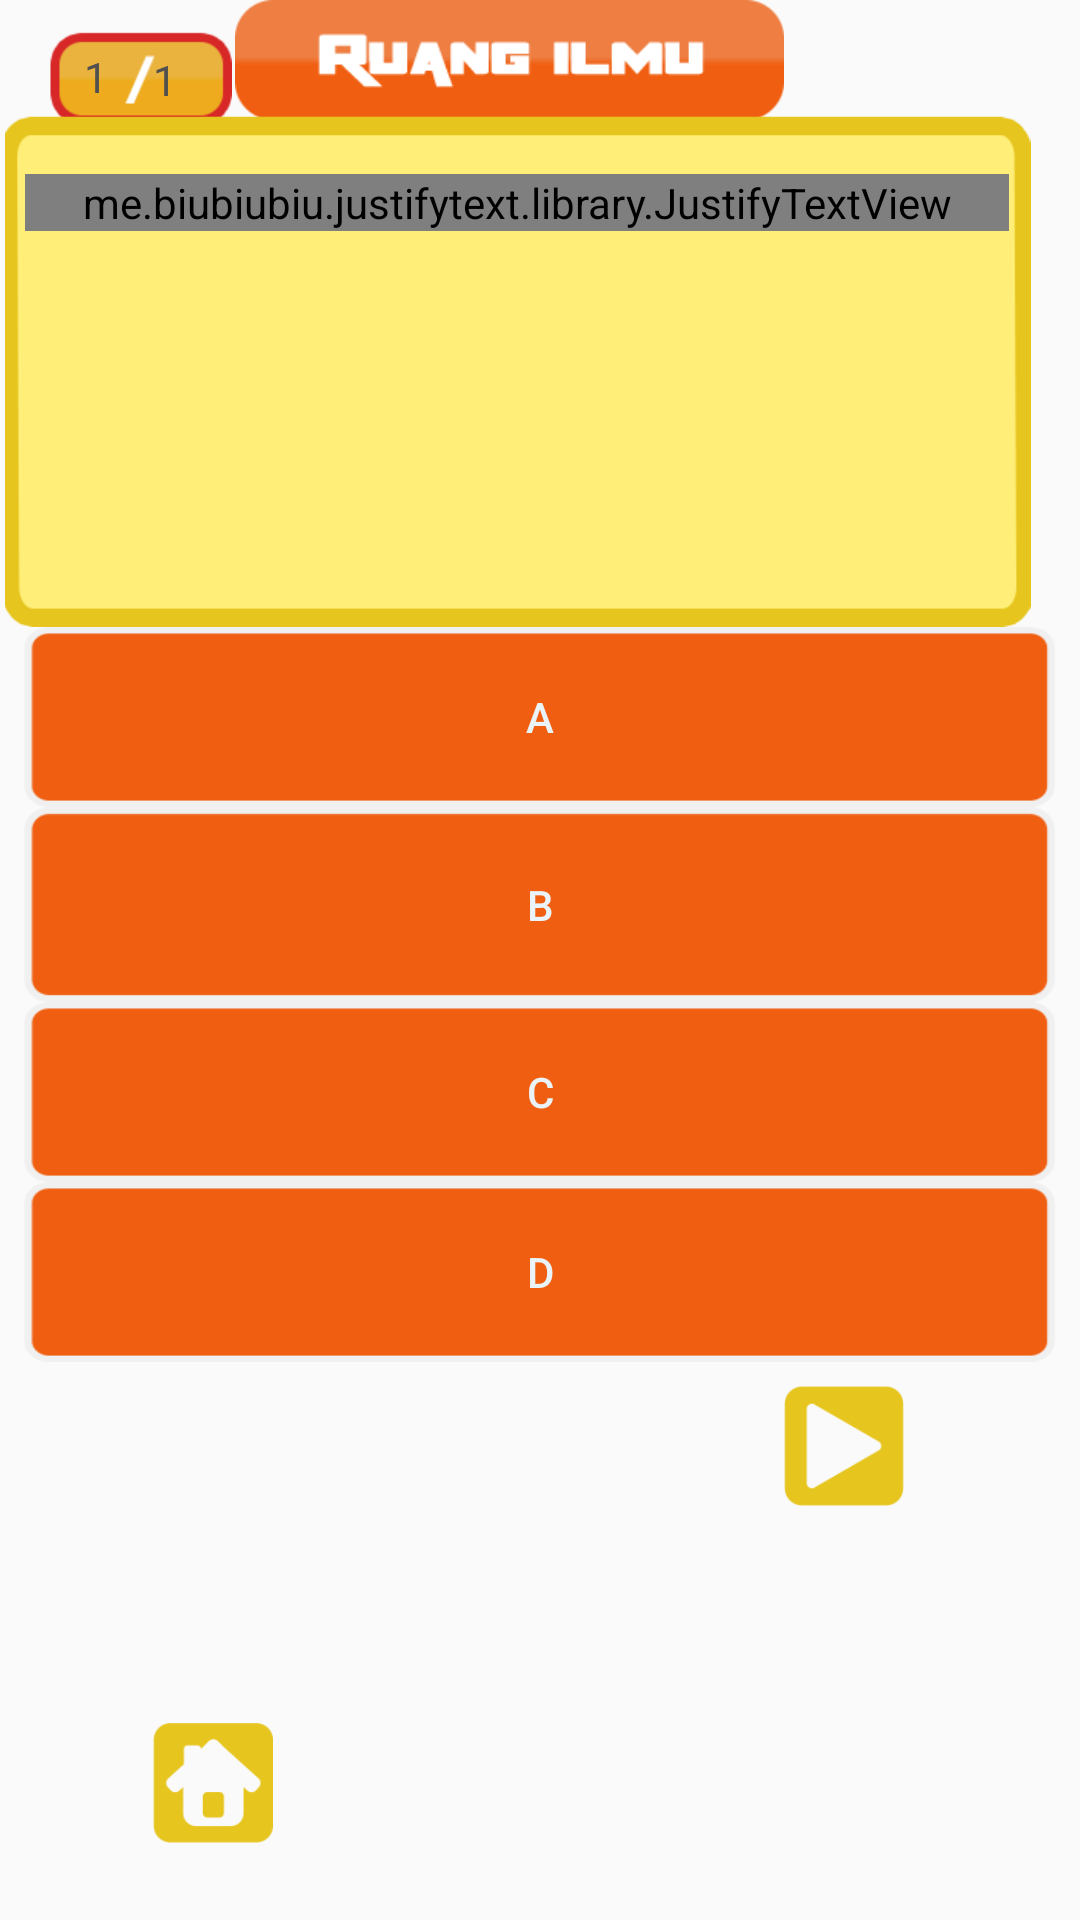

Here is an Android app screen rendered from its layout file. Give the layout XML and the strings, colors and styles it references.
<!-- AndroidManifest.xml: application theme AppTheme -->
<!-- res/layout/activity_fragment_kuis_indo__ujian.xml -->
<?xml version="1.0" encoding="utf-8"?>
<android.support.constraint.ConstraintLayout xmlns:android="http://schemas.android.com/apk/res/android"
    xmlns:app="http://schemas.android.com/apk/res-auto"
    xmlns:tools="http://schemas.android.com/tools"
    android:layout_width="345dp"
    android:layout_height="505dp"
    android:id="@+id/kuisINDO_Ujian"
    tools:context=".fragmentKuisINDO_Ujian">

    <ImageView
        android:id="@+id/layar_soal_numbersoal"
        android:layout_width="61dp"
        android:layout_height="36dp"
        android:layout_marginTop="8dp"
        app:layout_constraintHorizontal_bias="0.055"
        app:layout_constraintLeft_toLeftOf="parent"
        app:layout_constraintRight_toRightOf="parent"
        app:layout_constraintTop_toTopOf="parent"
        app:srcCompat="@drawable/layar_soal_numbersoal" />

    <ImageView
        android:id="@+id/layar_soal_ruangilmu"
        android:layout_width="185dp"
        android:layout_height="40dp"
        android:layout_marginBottom="8dp"
        app:layout_constraintBottom_toTopOf="@+id/contentGambar"
        app:layout_constraintHorizontal_bias="0.758"
        app:layout_constraintLeft_toLeftOf="parent"
        app:layout_constraintRight_toRightOf="parent"
        app:layout_constraintStart_toEndOf="@+id/layar_soal_numbersoal"
        app:layout_constraintTop_toTopOf="parent"
        app:layout_constraintVertical_bias="0.0"
        app:srcCompat="@drawable/layar_soal_ruangilmu" />

    <ImageView
        android:id="@+id/contentGambar"
        android:layout_width="345dp"
        android:layout_height="181dp"
        android:layout_marginTop="28dp"
        android:paddingTop="10dp"
        app:layout_constraintHorizontal_bias="0.0"
        app:layout_constraintLeft_toLeftOf="parent"
        app:layout_constraintRight_toRightOf="parent"
        app:layout_constraintTop_toTopOf="@+id/layar_soal_ruangilmu"
        app:srcCompat="@drawable/layar_soal_bg1" />

    <TextView
        android:id="@+id/current"
        android:layout_width="wrap_content"
        android:layout_height="wrap_content"
        android:layout_marginLeft="28dp"
        android:layout_marginTop="16dp"
        android:text="1"
        android:textColor="@color/colorFont"
        app:layout_constraintLeft_toLeftOf="parent"
        app:layout_constraintTop_toTopOf="parent" />

    <TextView
        android:id="@+id/rest"
        android:layout_width="wrap_content"
        android:layout_height="wrap_content"
        android:layout_marginLeft="15dp"
        android:layout_marginTop="1dp"
        android:text="1"
        android:textColor="@color/colorFont"
        app:layout_constraintLeft_toRightOf="@+id/current"
        app:layout_constraintTop_toTopOf="@+id/current" />


    <ScrollView
        android:id="@+id/scrollView2"
        android:layout_width="328dp"
        android:layout_height="153dp"
        android:layout_marginLeft="21dp"
        android:layout_marginTop="8dp"
        android:layout_marginRight="20dp"
        android:layout_marginBottom="8dp"
        android:textColor="@color/colorFont"
        app:layout_constraintBottom_toBottomOf="@+id/contentGambar"
        app:layout_constraintHorizontal_bias="0.541"
        app:layout_constraintLeft_toLeftOf="@+id/contentGambar"
        app:layout_constraintRight_toRightOf="@+id/contentGambar"
        app:layout_constraintTop_toTopOf="@+id/contentGambar"
        app:layout_constraintVertical_bias="1.0">



        <me.biubiubiu.justifytext.library.JustifyTextView
            android:id="@+id/soal"
            android:layout_width="match_parent"
            android:layout_height="match_parent"
            android:layout_marginTop="10dp"
            android:text="Coba"
            android:textColor="@color/colorFont"
            app:layout_constraintBottom_toBottomOf="@+id/contentGambar"
            app:layout_constraintHorizontal_bias="0.0"
            app:layout_constraintLeft_toLeftOf="@+id/contentGambar"
            app:layout_constraintRight_toRightOf="@+id/contentGambar"
            app:layout_constraintTop_toTopOf="@+id/contentGambar"
            app:layout_constraintVertical_bias="0.641" />
    </ScrollView>


    <Button
        android:id="@+id/A"
        android:layout_width="0dp"
        android:layout_height="60dp"
        android:layout_marginEnd="8dp"
        android:layout_marginLeft="8dp"
        android:layout_marginRight="8dp"
        android:layout_marginStart="8dp"
        android:background="@drawable/bgpilihan1"
        android:text="A"
        android:textColor="@color/colorText"
        app:layout_constraintHorizontal_bias="0.0"
        app:layout_constraintLeft_toLeftOf="parent"
        app:layout_constraintRight_toRightOf="parent"
        app:layout_constraintTop_toBottomOf="@+id/contentGambar" />

    <Button
        android:id="@+id/B"
        android:layout_width="0dp"
        android:layout_height="65dp"
        android:layout_marginLeft="8dp"
        android:layout_marginRight="8dp"
        android:background="@drawable/bgpilihan1"
        android:text="B"
        android:textColor="@color/colorText"
        app:layout_constraintHorizontal_bias="0.0"
        app:layout_constraintLeft_toLeftOf="parent"
        app:layout_constraintRight_toRightOf="parent"
        app:layout_constraintTop_toBottomOf="@+id/A" />

    <Button
        android:id="@+id/C"
        android:layout_width="0dp"
        android:layout_height="60dp"
        android:layout_marginEnd="8dp"
        android:layout_marginLeft="8dp"
        android:layout_marginRight="8dp"
        android:layout_marginStart="8dp"
        android:background="@drawable/bgpilihan1"
        android:text="C"
        android:textColor="@color/colorText"
        app:layout_constraintHorizontal_bias="0.0"
        app:layout_constraintLeft_toLeftOf="parent"
        app:layout_constraintRight_toRightOf="parent"
        app:layout_constraintTop_toBottomOf="@+id/B" />

    <Button
        android:id="@+id/D"
        android:layout_width="0dp"
        android:layout_height="60dp"
        android:layout_marginEnd="8dp"
        android:layout_marginLeft="8dp"
        android:layout_marginRight="8dp"
        android:layout_marginStart="8dp"
        android:background="@drawable/bgpilihan1"
        android:text="D"
        android:textColor="@color/colorText"
        app:layout_constraintHorizontal_bias="0.0"
        app:layout_constraintLeft_toLeftOf="parent"
        app:layout_constraintRight_toRightOf="parent"
        app:layout_constraintTop_toBottomOf="@+id/C" />

    <ImageButton
        android:id="@+id/exit"
        android:layout_width="40dp"
        android:layout_height="40dp"
        android:layout_marginBottom="3dp"
        android:layout_marginEnd="8dp"
        android:layout_marginLeft="51dp"
        android:layout_marginRight="8dp"
        android:layout_marginStart="51dp"
        android:layout_marginTop="8dp"
        android:background="@drawable/rumah"
        app:layout_constraintBottom_toBottomOf="parent"
        app:layout_constraintHorizontal_bias="0.0"
        app:layout_constraintLeft_toLeftOf="parent"
        app:layout_constraintRight_toRightOf="parent"
        app:layout_constraintTop_toBottomOf="@+id/D"
        app:layout_constraintVertical_bias="0.833" />

    <ImageButton
        android:id="@+id/next"
        android:layout_width="40dp"
        android:layout_height="40dp"
        android:layout_marginLeft="8dp"
        android:layout_marginTop="8dp"
        android:layout_marginRight="8dp"
        android:layout_marginBottom="3dp"
        android:background="@drawable/lanjut"
        app:layout_constraintBottom_toBottomOf="parent"
        app:layout_constraintHorizontal_bias="0.762"
        app:layout_constraintLeft_toRightOf="@+id/exit"
        app:layout_constraintRight_toRightOf="parent"
        app:layout_constraintTop_toBottomOf="@+id/D"
        app:layout_constraintVertical_bias="0.0" />



</android.support.constraint.ConstraintLayout>
<!-- resources referenced by this layout -->
<resources>
  <color name="colorFont">#50504f</color>
  <color name="colorText">#e9f3f8</color>
  <!-- drawable bgpilihan1: webp bitmap (drawable, 746 bytes) -->
  <!-- drawable lanjut: webp bitmap (drawable, 798 bytes) -->
  <!-- drawable layar_soal_bg1: png bitmap (drawable, 1965 bytes) -->
  <!-- drawable layar_soal_numbersoal: png bitmap (drawable, 1689 bytes) -->
  <!-- drawable layar_soal_ruangilmu: png bitmap (drawable, 3074 bytes) -->
  <!-- drawable rumah: webp bitmap (drawable, 1102 bytes) -->
  <style name="AppTheme" parent="Theme.AppCompat.Light.NoActionBar">
          
          <item name="colorPrimary">@color/colorPrimary</item>
          <item name="colorPrimaryDark">@color/colorPrimaryDark</item>
          <item name="colorAccent">@color/colorAccent</item>
      </style>
  <color name="colorPrimary">#008577</color>
  <color name="colorPrimaryDark">#00574B</color>
  <color name="colorAccent">#D81B60</color>
</resources>
